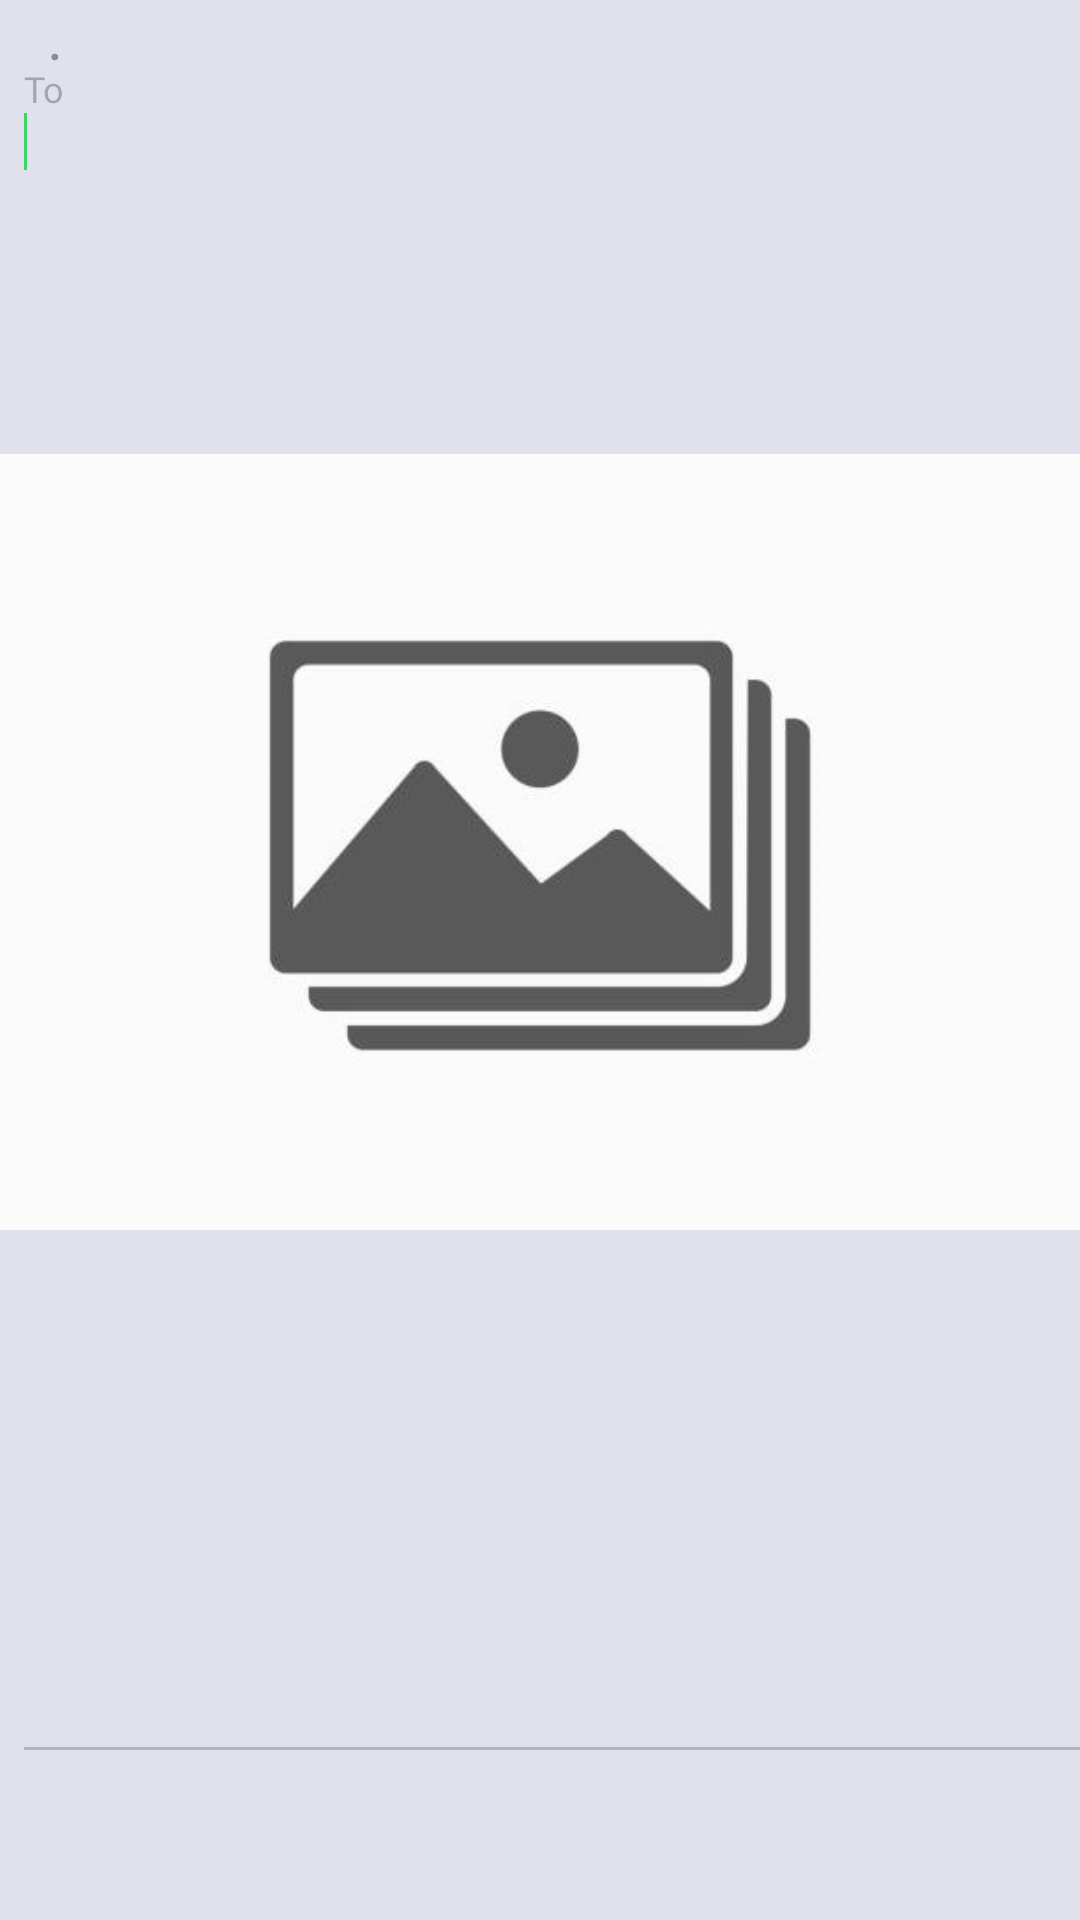

This screen was rendered from an Android layout file. Write that file and the resources it references.
<!-- AndroidManifest.xml: application theme Theme.UNIStudent.custom -->
<!-- res/layout/post_item_with_image.xml -->
<?xml version="1.0" encoding="utf-8"?>
<androidx.constraintlayout.widget.ConstraintLayout xmlns:android="http://schemas.android.com/apk/res/android"
    xmlns:app="http://schemas.android.com/apk/res-auto"
    xmlns:tools="http://schemas.android.com/tools"
    android:id="@+id/post_item_with"
    android:layout_width="match_parent"
    android:layout_height="wrap_content"
    android:layout_marginStart="@dimen/margin_8dp"
    android:layout_marginTop="@dimen/margin_2dp"
    android:layout_marginEnd="@dimen/margin_8dp"
    android:layout_marginBottom="@dimen/margin_2dp"
    app:cardBackgroundColor="@color/color_post_item"
    app:cardCornerRadius="15dp"
    app:cardElevation="0dp"
    app:layout_constraintBottom_toBottomOf="parent"
    app:layout_constraintEnd_toEndOf="parent"
    app:layout_constraintStart_toStartOf="parent"
    app:layout_constraintTop_toTopOf="parent">



        <androidx.constraintlayout.widget.ConstraintLayout
            android:layout_width="match_parent"
            android:layout_height="match_parent">

            <LinearLayout
                android:id="@+id/linear_auth_without"
                android:layout_width="wrap_content"
                android:layout_height="wrap_content"
                android:gravity="center"
                android:orientation="horizontal"
                android:paddingStart="@dimen/margin_8dp"
                android:paddingTop="@dimen/margin_8dp"
                android:paddingEnd="@dimen/margin_8dp"
                app:layout_constraintStart_toStartOf="parent"
                app:layout_constraintTop_toTopOf="parent">


                <TextView
                    android:id="@+id/auth_with"
                    android:layout_width="wrap_content"
                    android:layout_height="wrap_content"
                    android:textColor="@color/black_70"
                    android:textSize="@dimen/text_size_14"
                    android:textStyle="normal"
                    tools:text="Walid Atef Ahmed" />

                <TextView
                    android:id="@+id/textView4"
                    android:layout_width="wrap_content"
                    android:layout_height="wrap_content"
                    android:layout_gravity="center"
                    android:layout_marginStart="@dimen/margin_8dp"
                    android:layout_marginTop="-4dp"
                    android:layout_marginEnd="@dimen/margin_2dp"
                    android:gravity="center_vertical"
                    android:text="@string/point"
                    android:textColor="@color/black_50"
                    android:textSize="@dimen/text_size_16"
                    android:textStyle="bold"
                    app:layout_constraintStart_toEndOf="@+id/auth_without" />

                <TextView
                    android:id="@+id/post_time_text_with"
                    android:layout_width="wrap_content"
                    android:layout_height="wrap_content"
                    android:fontFamily="@font/poppins_bold"
                    android:textColor="@color/black_50"
                    android:textSize="@dimen/text_size_10"
                    android:textStyle="bold"
                    app:layout_constraintStart_toEndOf="@+id/textView4"
                    app:layout_constraintTop_toTopOf="parent"
                    tools:text="1h" />
            </LinearLayout>


            <TextView
                android:id="@+id/textView3"
                android:layout_width="wrap_content"
                android:layout_height="wrap_content"
                android:paddingStart="@dimen/margin_8dp"
                android:layout_marginTop="-6dp"
                android:alpha=".5"
                android:text="@string/to"
                android:textSize="@dimen/text_size_12"
                app:layout_constraintStart_toStartOf="parent"
                app:layout_constraintTop_toBottomOf="@+id/linear_auth_without" />

            <TextView
                android:id="@+id/audience_with"
                android:layout_width="wrap_content"
                android:layout_height="wrap_content"
                android:paddingStart="@dimen/margin_8dp"
                android:layout_marginTop="-6dp"
                android:textSize="@dimen/text_size_12"
                app:layout_constraintStart_toEndOf="@+id/textView3"
                app:layout_constraintTop_toBottomOf="@+id/linear_auth_without"
                tools:text="CS" />


            <View
                android:id="@+id/view"
                android:layout_width="1dp"
                android:layout_height="0dp"
                android:layout_marginStart="@dimen/margin_8dp"
                android:alpha=".8"
                android:background="@color/green"
                app:layout_constraintBottom_toBottomOf="@+id/text_with"
                app:layout_constraintStart_toStartOf="parent"
                app:layout_constraintTop_toBottomOf="@+id/textView3" />

            <TextView
                android:id="@+id/text_with"
                android:layout_width="0dp"
                android:layout_height="wrap_content"
                android:paddingStart="@dimen/margin_8dp"
                android:paddingEnd="@dimen/margin_8dp"
                android:textAlignment="textStart"
                android:textColor="@color/black_70"
                android:textSize="@dimen/text_size_14"
                android:textStyle="normal"
                app:layout_constraintEnd_toEndOf="parent"
                app:layout_constraintStart_toEndOf="@+id/view"
                app:layout_constraintTop_toBottomOf="@+id/textView3"
                tools:text="Text is any written material.The machine can recognise hand-written characters and turn them into printed text. The manuscript consisted of 500 pages of typed text" />
            <ImageView
                android:id="@+id/post_image"
                android:layout_width="wrap_content"
                android:layout_height="wrap_content"
                android:layout_marginTop="4dp"
                android:src="@drawable/post_image"
                app:layout_constraintEnd_toEndOf="parent"
                app:layout_constraintStart_toStartOf="parent"
                app:layout_constraintTop_toBottomOf="@+id/text_with" />

            <LinearLayout

                android:id="@+id/comment_layout"
                android:layout_width="wrap_content"
                android:layout_height="wrap_content"
                android:layout_marginTop="8dp"
                android:layout_marginEnd="16dp"
                android:layout_marginBottom="8dp"
                android:background="@drawable/round_comment_btn"
                android:orientation="horizontal"
                android:paddingStart="@dimen/margin_8dp"
                android:paddingTop="@dimen/margin_4dp"
                android:paddingEnd="@dimen/margin_8dp"
                android:paddingBottom="@dimen/margin_4dp"
                app:layout_constraintBottom_toBottomOf="parent"
                app:layout_constraintEnd_toEndOf="parent"
                app:layout_constraintTop_toBottomOf="@+id/post_image">

                <ImageView
                    android:id="@+id/comments_Img"
                    android:layout_width="wrap_content"
                    android:layout_height="wrap_content"
                    android:src="@drawable/ic_comment" />
            </LinearLayout>
            <View
                android:layout_width="match_parent"
                android:layout_height="1dp"
                android:layout_marginStart="8dp"
                android:layout_marginTop="8dp"
                android:alpha=".2"
                android:background="@color/black"
                app:layout_constraintEnd_toEndOf="parent"
                app:layout_constraintStart_toStartOf="parent"
                app:layout_constraintTop_toBottomOf="@+id/comment_layout" />
        </androidx.constraintlayout.widget.ConstraintLayout>
</androidx.constraintlayout.widget.ConstraintLayout>
<!-- resources referenced by this layout -->
<resources>
  <color name="black">#FF000000</color>
  <color name="black_50">#848E99</color>
  <color name="black_70">#B3000000</color>
  <color name="color_post_item">#D9FFFFFF</color>
  <color name="green">#12D245</color>
  <dimen name="margin_2dp">2dp</dimen>
  <dimen name="margin_4dp">4dp</dimen>
  <dimen name="margin_8dp">8dp</dimen>
  <dimen name="text_size_10">10sp</dimen>
  <dimen name="text_size_12">12sp</dimen>
  <dimen name="text_size_14">14sp</dimen>
  <dimen name="text_size_16">16sp</dimen>
  <!-- drawable post_image: jpg bitmap (drawable, 25329 bytes) -->
  <string name="point">.</string>
  <string name="to">To</string>
  <style name="Theme.UNIStudent.custom" parent="Theme.MaterialComponents.Light.NoActionBar">
          <item name="colorPrimary">@color/black</item>
          <item name="colorPrimaryDark">@color/colorPrimaryDark</item>
          <item name="colorOnPrimary">@color/colorOnPrimary</item>
          <item name="colorAccent">@color/colorAccent</item>
          <item name="android:colorBackground">@color/colorBackground</item>
          <item name="fontFamily">@font/poppins_regular</item>
          <item name="android:windowLightStatusBar">true</item>
  
  
  
      </style>
  <color name="colorPrimaryDark">@color/white_50</color>
  <color name="colorOnPrimary">@color/white_100</color>
  <color name="colorAccent">@color/black</color>
  <color name="colorBackground">@color/white_50</color>
  <color name="white_50">#E1E1ED</color>
  <color name="white_100">#FFFFFFFF</color>
</resources>
